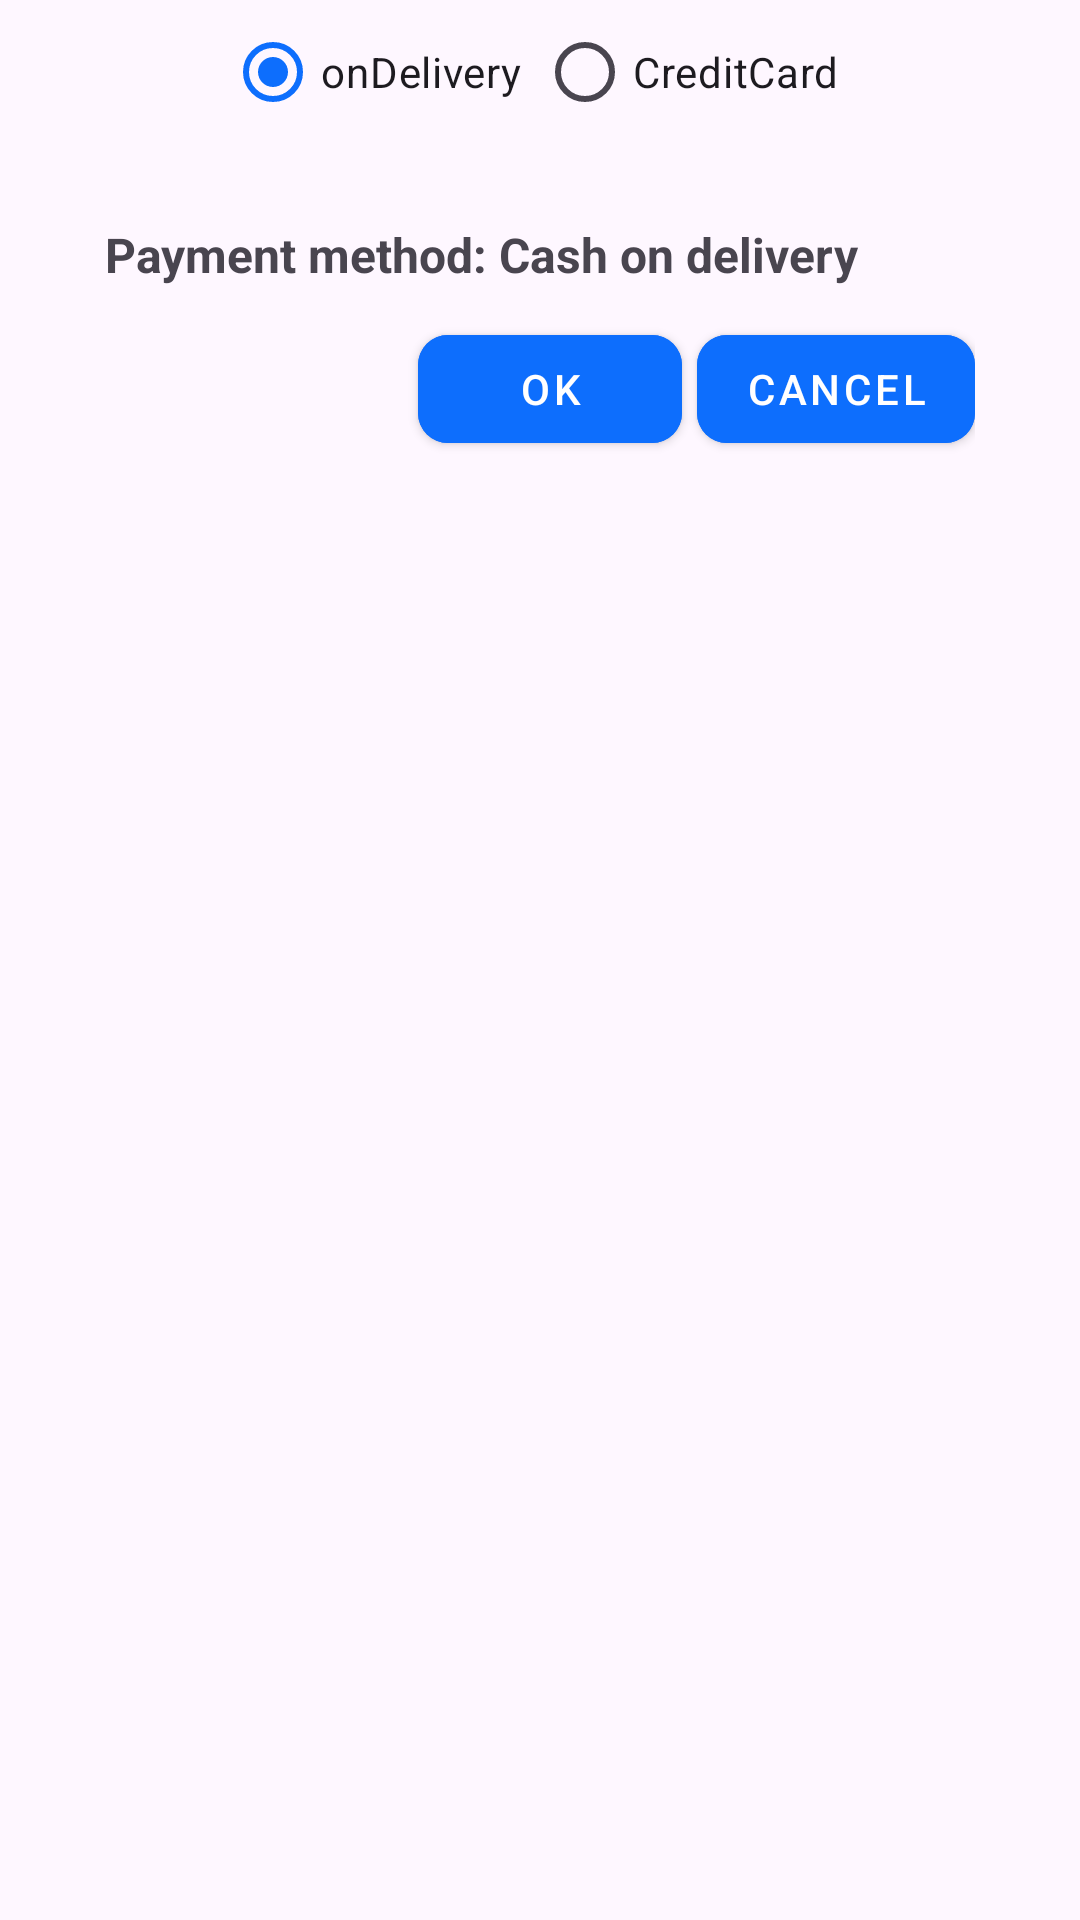

Produce the Android XML layout that renders to this screen, including the resource entries it uses.
<!-- AndroidManifest.xml: application theme Theme.ECommerce -->
<!-- res/layout/fragment_checkout.xml -->
<?xml version="1.0" encoding="utf-8"?>
<LinearLayout xmlns:android="http://schemas.android.com/apk/res/android"
    xmlns:app="http://schemas.android.com/apk/res-auto"
    xmlns:tools="http://schemas.android.com/tools"
    android:layout_width="match_parent"
    android:layout_height="wrap_content"
    android:orientation="vertical"
    tools:context=".features.cart.presentation.screens.checkout.CheckoutFragment">

    <RadioGroup
        android:id="@+id/radioGroup"
        android:layout_width="match_parent"
        android:layout_height="wrap_content"
        android:layout_marginHorizontal="35dp"
        android:gravity="center"
        android:orientation="horizontal">

        <RadioButton
            android:id="@+id/radioOnDelivery"
            android:layout_width="wrap_content"
            android:layout_height="wrap_content"
            android:checked="true"
            android:text="@string/onDelivery" />

        <RadioButton
            android:id="@+id/radioCreditCard"
            android:layout_width="wrap_content"
            android:layout_height="wrap_content"
            android:layout_marginHorizontal="5dp"
            android:text="@string/creditCard" />
    </RadioGroup>


    <LinearLayout
        android:id="@+id/layoutOnDelivery"
        android:layout_width="match_parent"
        android:layout_height="wrap_content"
        android:orientation="vertical"
        android:paddingTop="16dp"
        android:visibility="visible">

        <TextView
            android:layout_width="match_parent"
            android:layout_height="wrap_content"
            android:layout_marginHorizontal="35dp"
            android:layout_marginVertical="10dp"
            android:text="@string/cash_onDelivery"
            android:textSize="16sp"
            android:textStyle="bold" />


        <LinearLayout
            android:layout_width="match_parent"
            android:layout_height="wrap_content"
            android:layout_marginHorizontal="35dp"
            android:gravity="end"
            android:orientation="horizontal">

            <com.google.android.material.button.MaterialButton
                android:id="@+id/buttonOnDelivery"
                style="@style/customButtonStyle"
                android:layout_width="wrap_content"
                android:layout_height="wrap_content"
                android:layout_marginEnd="5dp"
                android:backgroundTint="?attr/colorPrimary"
                android:text="@string/ok"
                android:textColor="?attr/colorOnPrimary" />

            <com.google.android.material.button.MaterialButton
                android:id="@+id/buttonCancelOnDelivery"
                style="@style/customButtonStyle"
                android:layout_width="wrap_content"
                android:layout_height="wrap_content"

                android:backgroundTint="?attr/colorPrimary"
                android:text="@string/cancel"
                android:textColor="?attr/colorOnPrimary" />

        </LinearLayout>
    </LinearLayout>

    
    <LinearLayout
        android:id="@+id/layoutCreditCard"
        android:layout_width="match_parent"
        android:layout_height="wrap_content"
        android:orientation="vertical"
        android:paddingTop="16dp"
        android:visibility="gone">

        <com.google.android.material.textfield.TextInputLayout
            android:id="@+id/newPasswordTextFieldInputLayout"
            android:layout_width="match_parent"
            android:layout_height="wrap_content"
            android:layout_marginHorizontal="35dp"
            android:layout_marginVertical="1dp"
            android:hint="@string/creditCardNumber"
            android:textColorHint="?attr/colorOnSecondary"
            app:errorEnabled="true"
            app:hintTextAppearance="@style/CustomHintTextAppearance">

            <com.google.android.material.textfield.TextInputEditText
                android:id="@+id/newPasswordEditText"
                android:layout_width="match_parent"
                android:layout_height="wrap_content"
                android:maxLines="1"
                android:textSize="14sp" />
        </com.google.android.material.textfield.TextInputLayout>

        <LinearLayout
            android:layout_width="match_parent"
            android:layout_height="wrap_content"
            android:baselineAligned="false"
            android:orientation="horizontal">

            <com.google.android.material.textfield.TextInputLayout
                android:id="@+id/expiredCardTextFieldInputLayout"
                android:layout_width="0dp"
                android:layout_height="wrap_content"
                android:layout_marginHorizontal="35dp"
                android:layout_marginVertical="1dp"
                android:layout_weight="1"
                android:hint="@string/expiredCard"
                android:textColorHint="?attr/colorOnSecondary"
                app:errorEnabled="true"
                app:hintTextAppearance="@style/CustomHintTextAppearance">

                <com.google.android.material.textfield.TextInputEditText
                    android:id="@+id/expiredCardEditText"
                    android:layout_width="match_parent"

                    android:layout_height="wrap_content"
                    android:maxLines="1"
                    android:textSize="14sp" />
            </com.google.android.material.textfield.TextInputLayout>

            <com.google.android.material.textfield.TextInputLayout
                android:id="@+id/ccvTextFieldInputLayout"
                android:layout_width="0dp"
                android:layout_height="wrap_content"
                android:layout_marginHorizontal="35dp"
                android:layout_marginVertical="1dp"
                android:layout_weight="1"
                android:hint="@string/cvv"
                android:textColorHint="?attr/colorOnSecondary"
                app:errorEnabled="true"
                app:hintTextAppearance="@style/CustomHintTextAppearance">

                <com.google.android.material.textfield.TextInputEditText
                    android:id="@+id/ccvEditText"
                    android:layout_width="match_parent"
                    android:layout_height="wrap_content"
                    android:inputType="textPassword"
                    android:maxLines="1"
                    android:textSize="14sp" />
            </com.google.android.material.textfield.TextInputLayout>


        </LinearLayout>


        <LinearLayout
            android:layout_width="match_parent"
            android:layout_height="wrap_content"
            android:layout_marginHorizontal="35dp"
            android:gravity="end"
            android:orientation="horizontal">

            <com.google.android.material.button.MaterialButton
                android:id="@+id/buttonCreditCard"
                style="@style/customButtonStyle"
                android:layout_width="wrap_content"
                android:layout_height="wrap_content"
                android:layout_marginEnd="5dp"
                android:backgroundTint="?attr/colorPrimary"
                android:text="@string/ok"
                android:textColor="?attr/colorOnPrimary" />

            <com.google.android.material.button.MaterialButton
                android:id="@+id/buttonCancelCreditCard"
                style="@style/customButtonStyle"
                android:layout_width="wrap_content"
                android:layout_height="wrap_content"
                android:backgroundTint="?attr/colorPrimary"
                android:text="@string/cancel"
                android:textColor="?attr/colorOnPrimary" />

        </LinearLayout>
    </LinearLayout>


</LinearLayout>
<!-- resources referenced by this layout -->
<resources>
  <string name="cancel">cancel</string>
  <string name="cash_onDelivery">Payment method: Cash on delivery</string>
  <string name="creditCard">CreditCard</string>
  <string name="creditCardNumber">Credit Card Number</string>
  <string name="cvv">Cvv\n</string>
  <string name="expiredCard">Expired Card</string>
  <string name="ok">OK</string>
  <string name="onDelivery">onDelivery</string>
  <style name="CustomHintTextAppearance" parent="TextAppearance.MaterialComponents.Body1">
          <item name="android:textSize">14sp</item> 
      </style>
  <style name="customButtonStyle" parent="Widget.MaterialComponents.Button">
          <item name="shapeAppearance">@style/CustomShapeAppearance</item>
      </style>
  <style name="Theme.ECommerce" parent="Base.Theme.ECommerce" />
  <style name="CustomShapeAppearance" parent="ShapeAppearance.MaterialComponents.SmallComponent">
          <item name="cornerFamily">rounded</item>
          <item name="cornerSize">10dp</item>
      </style>
  <style name="Base.Theme.ECommerce" parent="Theme.Material3.DayNight.NoActionBar">
          <item name="colorPrimary">@color/blueSky</item>
          <item name="colorOnPrimary">@color/white</item>
          <item name="colorSecondary">@color/softWhite</item>
          <item name="colorOnSecondary">@color/black</item>
          <item name="colorError">@color/red</item>
          <item name="colorBackgroundFloating">@color/white</item>
          <item name="toolbarColor">@color/softWhite</item>
          <item name="shimmer_background">#E0E0E0</item>
      </style>
  <color name="blueSky">#0D6EFD</color>
  <color name="white">#FFFFFFFF</color>
  <color name="softWhite">#EDEDED</color>
  <color name="black">#FF000000</color>
  <color name="red">#FF0000</color>
</resources>
